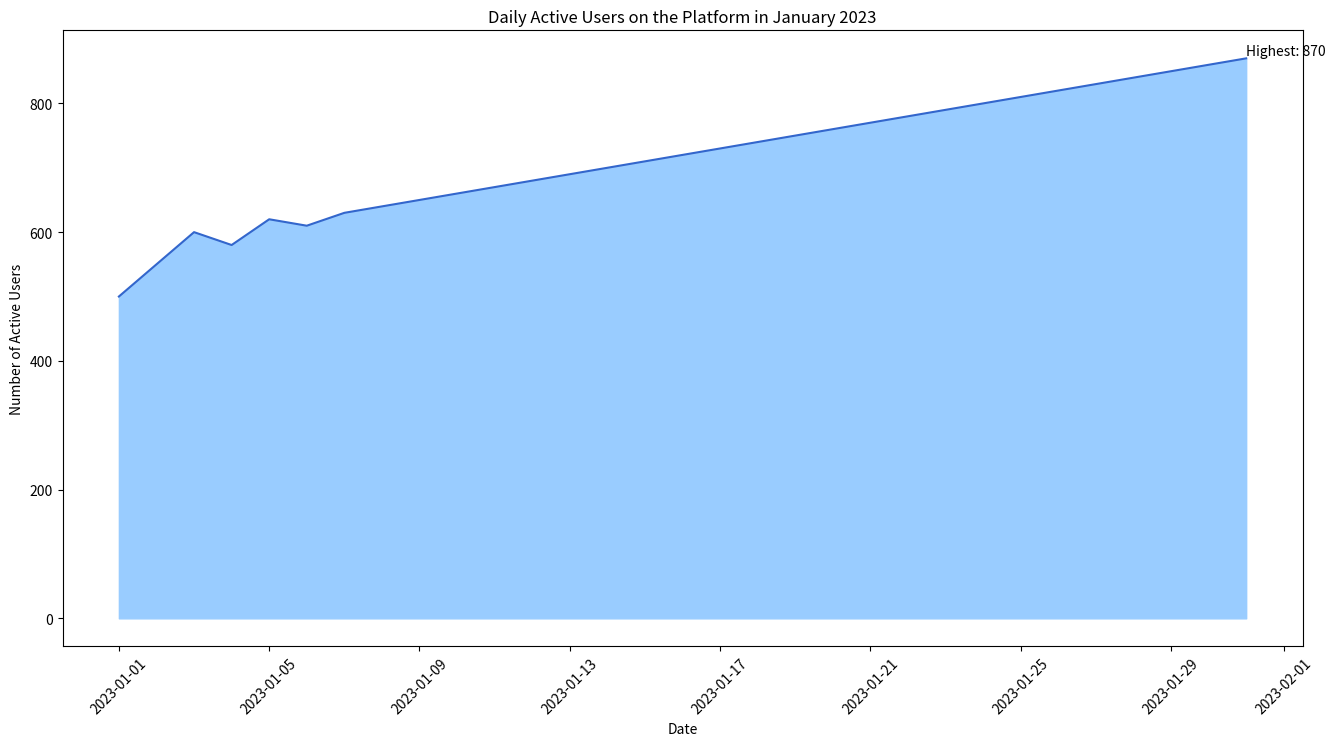

Here is the Python script that generated this plot:

import seaborn as sns
import pandas as pd
import matplotlib.pyplot as plt

data = {
    'Date': ["2023-01-01", "2023-01-02", "2023-01-03", "2023-01-04", "2023-01-05",
             "2023-01-06", "2023-01-07", "2023-01-08", "2023-01-09", "2023-01-10",
             "2023-01-11", "2023-01-12", "2023-01-13", "2023-01-14", "2023-01-15",
             "2023-01-16", "2023-01-17", "2023-01-18", "2023-01-19", "2023-01-20",
             "2023-01-21", "2023-01-22", "2023-01-23", "2023-01-24", "2023-01-25",
             "2023-01-26", "2023-01-27", "2023-01-28", "2023-01-29", "2023-01-30",
             "2023-01-31"],
    'Active Users': [500, 550, 600, 580, 620, 610, 630, 640, 650, 660, 670, 680, 690, 700, 710,
                     720, 730, 740, 750, 760, 770, 780, 790, 800, 810, 820, 830, 840, 850, 860, 870]
}

df = pd.DataFrame(data)
df['Date'] = pd.to_datetime(df['Date'])

plt.figure(figsize=(16, 8))
sns.lineplot(data=df, x='Date', y='Active Users', color='#3366cc')
plt.fill_between(df['Date'], df['Active Users'], color="#99ccff")

plt.xticks(rotation=45)

highest_users_date = df.loc[df['Active Users'].idxmax(), 'Date']
highest_users = df['Active Users'].max()
plt.text(highest_users_date, highest_users, f'Highest: {highest_users}', ha='left', va='bottom')

plt.title("Daily Active Users on the Platform in January 2023")
plt.xlabel("Date")
plt.ylabel("Number of Active Users")

plt.show()
